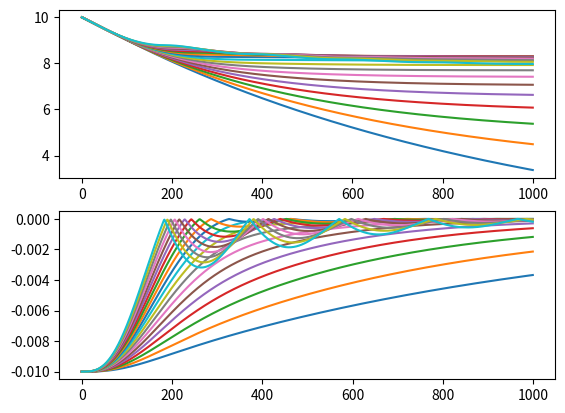

Here is the Python script that generated this plot:
import scipy.optimize
from math import sin,cos
import numpy as np
import matplotlib.pyplot as plt

np.seterr(over="raise")

def linear_control_policy(c_theta,c_omega,c_v,c_x,x_goal):
  return lambda tt,oo,vv,xx: c_theta*tt+c_omega*oo+c_v*vv + c_x*(xx-x_goal)
  
def update_state(F,theta,omega,v,x,y,dt):
  m = 1
  M = 1
  l = 2
  
  g = 9.81

  t1 = (M+m)*l/cos(theta)
  t2 = -m*l*cos(theta)
  
  f1 = (M+m)*g*sin(theta)/cos(theta)
  f2 = -m*l*omega**2*sin(theta)
  
  alpha = (F+f1+f2)/(t1+t2)
  a = (l*alpha - g*sin(theta))/cos(theta)
  
  omega += dt*alpha
  theta += dt*omega
  v += dt*a
  x += dt*v
  
  x1 = x - sin(theta)*l
  y1 = y - cos(theta)*l
  
  return [theta,omega,v,x,y,x1,y1]

def get_score(x1,y1,x_goal,y_goal,dt):  
  dist = ((x1-x_goal)**2+(y1-y_goal)**2)**.5  
  return -dt*dist

def play(pol,x_goal,y_goal):
  score = 10
  t = 0
  dt = 0.01
  
  omega = 0
  theta = 0
  
  v = 0
  x = 2
  y = 3
  
  arr_score = []
    
  while t<10:
    f = pol(theta,omega,v,x)
    [theta,omega,v,x,y,x1,y1] = update_state(f,theta,omega,v,x,y,dt)  
    score += get_score(x1,y1,x_goal,y_goal,dt)
    arr_score.append(score)
    t += dt
  return arr_score

def game(para):
  c_theta, c_omega, c_v, c_x = para
  
  x_goal = 3  
  y_goal = 1
  p = linear_control_policy(c_theta,c_omega,c_v,c_x,x_goal)
  arr_score = play(p,x_goal,y_goal)
  sc = arr_score[-1]
  return -sc

ranges = [(-110,-90),(-55,-45),(8,12),(1,10)]
sol = scipy.optimize.brute(game, ranges=ranges,Ns=5, finish=None,full_output=True)

for p in np.linspace(1,10,20): 
  p = linear_control_policy(-100,-50,10,p,3)
  arr_scores = play(p,3,1)
  plt.subplot(2,1,1)
  plt.plot(arr_scores)
  plt.subplot(2,1,2)
  plt.plot(np.diff(arr_scores))